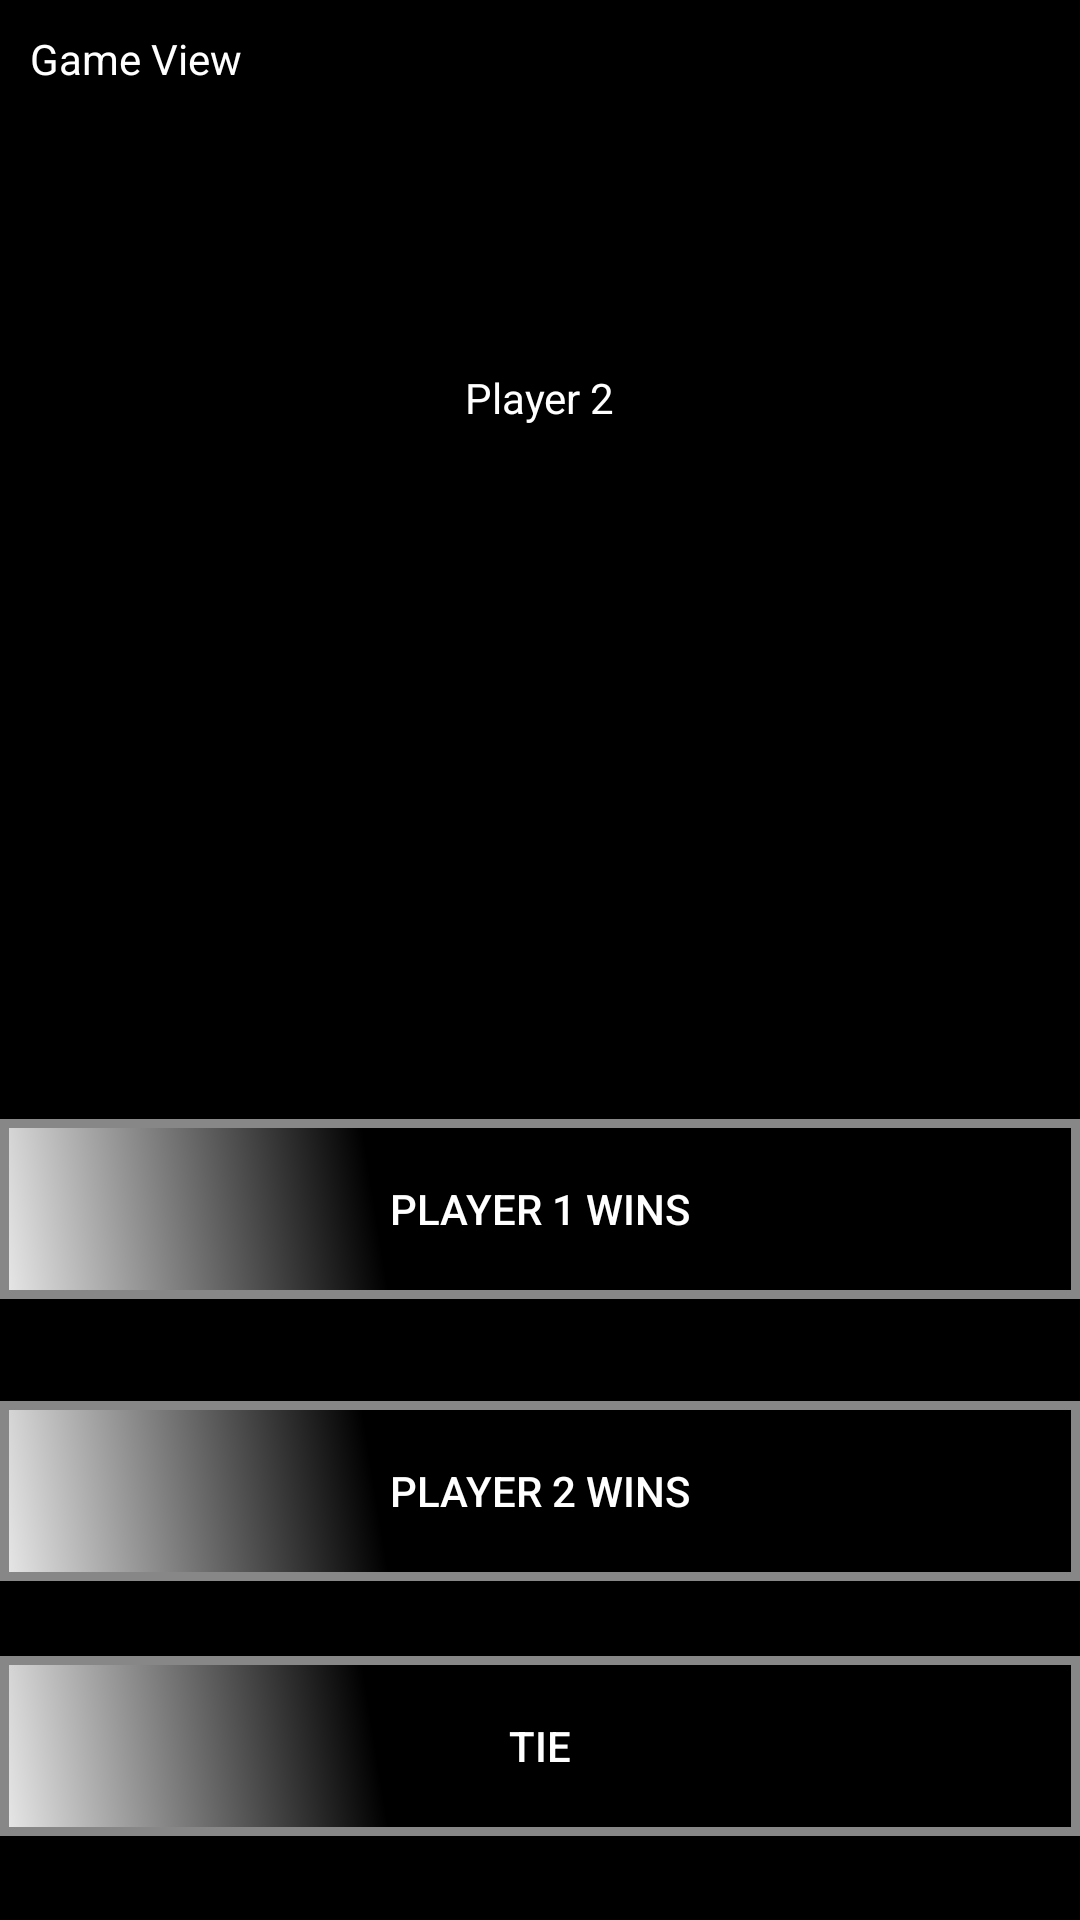

Reconstruct the res/layout file that produces this screen, plus the resources it refers to.
<!-- AndroidManifest.xml: application theme AppTheme -->
<!-- res/layout/activity_game.xml -->
<?xml version="1.0" encoding="utf-8"?>
<RelativeLayout xmlns:android="http://schemas.android.com/apk/res/android"
    android:layout_width="match_parent" android:layout_height="match_parent">

    <TextView
        android:layout_width="wrap_content"
        android:layout_height="wrap_content"
        android:padding="10dp"
        android:textColor="#FFFFFF"
        android:text="@string/str_game"
        android:id="@+id/textView2" />


    <Button
        android:text="Player 2 Wins"
        android:textColor="#FFFFFF"
        android:layout_height="wrap_content"
        android:layout_width="match_parent"
        android:background="@drawable/buttonshape"
        android:id="@+id/btnP2Wins"
        android:layout_marginBottom="113dp"
        android:layout_alignParentBottom="true"
        android:layout_alignParentStart="true" />

    <Button
        android:text="Tie"
        android:textColor="#FFFFFF"
        android:layout_height="wrap_content"
        android:layout_width="match_parent"
        android:background="@drawable/buttonshape"
        android:id="@+id/btnTie"
        android:layout_alignParentBottom="true"
        android:layout_alignParentStart="true"
        android:layout_marginBottom="28dp" />

    <Button
        android:text="Player 1 Wins"
        android:textColor="#FFFFFF"
        android:layout_height="wrap_content"
        android:layout_width="match_parent"
        android:background="@drawable/buttonshape"
        android:id="@+id/btnP1Wins"
        android:layout_above="@+id/btnP2Wins"
        android:layout_alignParentStart="true"
        android:layout_marginBottom="34dp" />

    <TextView
        android:layout_width="wrap_content"
        android:layout_height="wrap_content"
        android:layout_marginTop="40dp"
        android:id="@+id/txtPlayer1"
        android:textColor="#FFFFFF"

        android:layout_below="@+id/textView2"
        android:layout_centerHorizontal="true" />

    <TextView
        android:text="Player 2"
        android:layout_width="wrap_content"
        android:layout_height="wrap_content"
        android:layout_below="@+id/txtPlayer1"
        android:layout_centerHorizontal="true"
        android:layout_marginTop="25dp"
        android:id="@+id/txtPlayer2"
        android:textColor="#FFFFFF" />

</RelativeLayout>
<!-- resources referenced by this layout -->
<resources>
  <!-- drawable buttonshape (drawable) -->
  <?xml version="1.0" encoding="utf-8"?>
  <shape xmlns:android="http://schemas.android.com/apk/res/android" android:shape="rectangle" >
  <corners
  android:radius="0dp"
  />
  <gradient
  android:angle="45"
  android:centerX="35%"
  android:centerColor="#000000"
  android:startColor="#E8E8E8"
  android:endColor="#000000"
  android:type="linear"
  />
  <padding
  android:left="0dp"
  android:top="0dp"
  android:right="0dp"
  android:bottom="0dp"
  />
  <size
  android:width="270dp"
  android:height="60dp"
  />
  <stroke
  android:width="3dp"
  android:color="#878787"
  />
  </shape>
  <string name="str_game">Game View</string>
  <style name="AppTheme" parent="@style/Theme.AppCompat.Light.DarkActionBar">
  	<item name="android:windowBackground">@color/black</item>
      <item name="android:colorBackground">@color/black</item>
  	
      <item name="actionBarStyle">@style/ActionBar</item>
      <item name="colorPrimary">@color/black</item>
      <item name="colorPrimaryDark">@color/black</item>
  </style>
  <color name="black">#000</color>
  <style name="ActionBar" parent="@style/Widget.AppCompat.Light.ActionBar.Solid.Inverse">
      <item name="android:background">@color/black</item>
  </style>
</resources>
